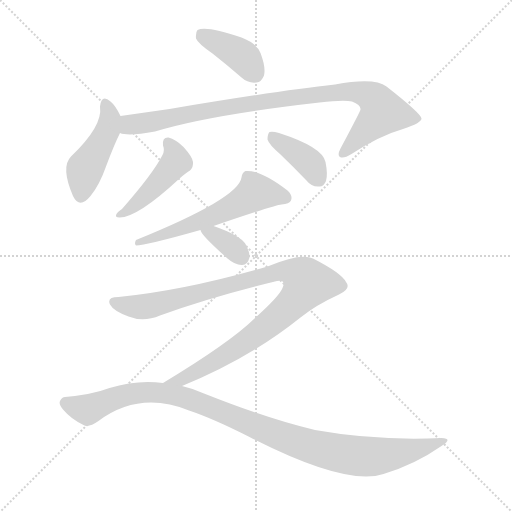
t = 0.00 s
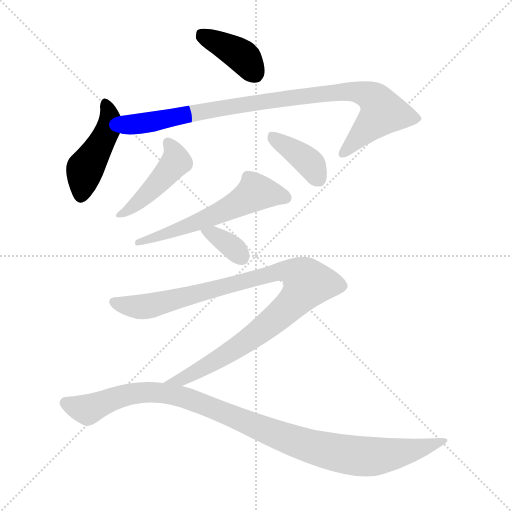
t = 1.36 s
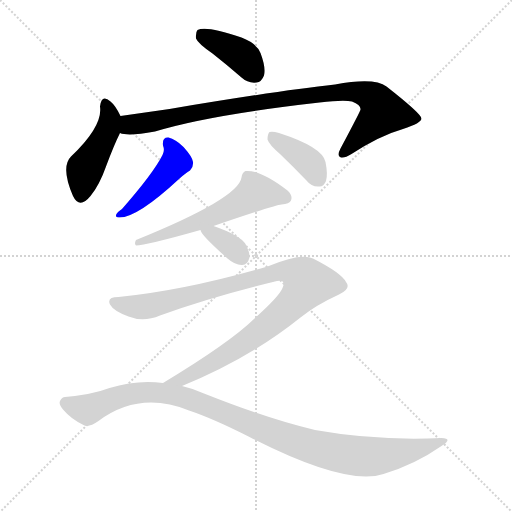
t = 2.71 s
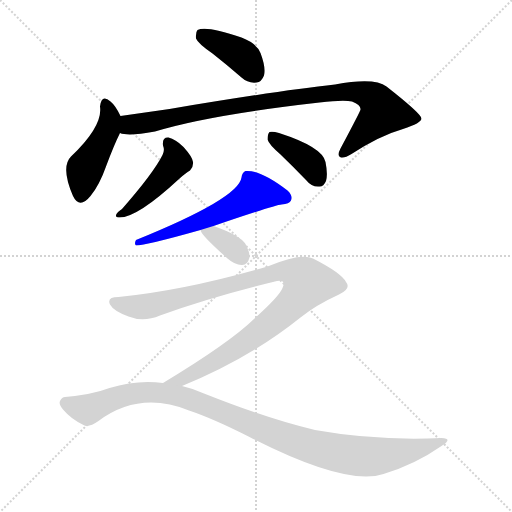
t = 4.07 s
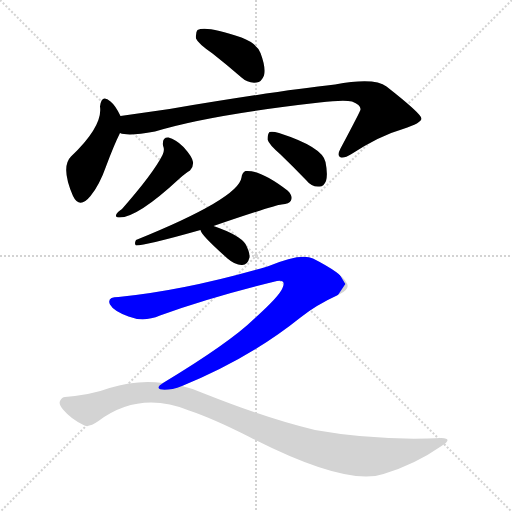
t = 5.43 s
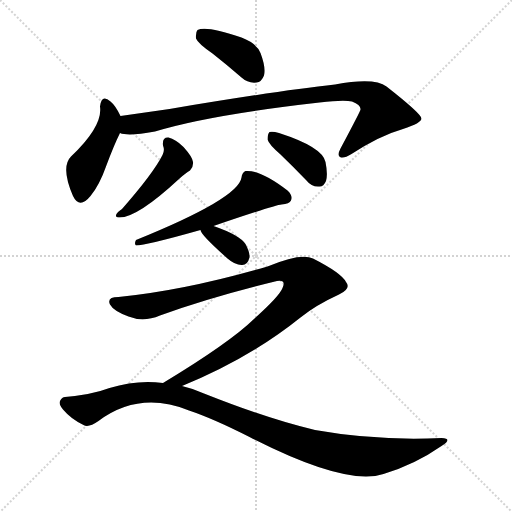
t = 6.78 s

The animated SVG that drew these frames (rendered in a browser with its animation timeline set to each time). Animation: 9 CSS @keyframes rules; one cycle of 6.78 s.

<svg version="1.1" viewBox="0 0 1024 1024" xmlns="http://www.w3.org/2000/svg">
  <g stroke="lightgray" stroke-dasharray="1,1" stroke-width="1" transform="scale(4, 4)">
    <line x1="0" y1="0" x2="256" y2="256"></line>
    <line x1="256" y1="0" x2="0" y2="256"></line>
    <line x1="128" y1="0" x2="128" y2="256"></line>
    <line x1="0" y1="128" x2="256" y2="128"></line>
  </g>
<g transform="scale(1, -1) translate(0, -900)">
   <style type="text/css">
    @keyframes keyframes0 {
      from {
       stroke: blue;
       stroke-dashoffset: 394;
       stroke-width: 128;
       }
       56% {
       animation-timing-function: step-end;
       stroke: blue;
       stroke-dashoffset: 0;
       stroke-width: 128;
       }
       to {
       stroke: black;
       stroke-width: 1024;
       }
       }
       #make-me-a-hanzi-animation-0 {
         animation: keyframes0 0.570638s both;
         animation-delay: 0.000000s;
         animation-timing-function: linear;
       }
    @keyframes keyframes1 {
      from {
       stroke: blue;
       stroke-dashoffset: 452;
       stroke-width: 128;
       }
       60% {
       animation-timing-function: step-end;
       stroke: blue;
       stroke-dashoffset: 0;
       stroke-width: 128;
       }
       to {
       stroke: black;
       stroke-width: 1024;
       }
       }
       #make-me-a-hanzi-animation-1 {
         animation: keyframes1 0.617839s both;
         animation-delay: 0.570638s;
         animation-timing-function: linear;
       }
    @keyframes keyframes2 {
      from {
       stroke: blue;
       stroke-dashoffset: 919;
       stroke-width: 128;
       }
       75% {
       animation-timing-function: step-end;
       stroke: blue;
       stroke-dashoffset: 0;
       stroke-width: 128;
       }
       to {
       stroke: black;
       stroke-width: 1024;
       }
       }
       #make-me-a-hanzi-animation-2 {
         animation: keyframes2 0.997884s both;
         animation-delay: 1.188477s;
         animation-timing-function: linear;
       }
    @keyframes keyframes3 {
      from {
       stroke: blue;
       stroke-dashoffset: 449;
       stroke-width: 128;
       }
       59% {
       animation-timing-function: step-end;
       stroke: blue;
       stroke-dashoffset: 0;
       stroke-width: 128;
       }
       to {
       stroke: black;
       stroke-width: 1024;
       }
       }
       #make-me-a-hanzi-animation-3 {
         animation: keyframes3 0.615397s both;
         animation-delay: 2.186361s;
         animation-timing-function: linear;
       }
    @keyframes keyframes4 {
      from {
       stroke: blue;
       stroke-dashoffset: 387;
       stroke-width: 128;
       }
       56% {
       animation-timing-function: step-end;
       stroke: blue;
       stroke-dashoffset: 0;
       stroke-width: 128;
       }
       to {
       stroke: black;
       stroke-width: 1024;
       }
       }
       #make-me-a-hanzi-animation-4 {
         animation: keyframes4 0.564941s both;
         animation-delay: 2.801758s;
         animation-timing-function: linear;
       }
    @keyframes keyframes5 {
      from {
       stroke: blue;
       stroke-dashoffset: 580;
       stroke-width: 128;
       }
       65% {
       animation-timing-function: step-end;
       stroke: blue;
       stroke-dashoffset: 0;
       stroke-width: 128;
       }
       to {
       stroke: black;
       stroke-width: 1024;
       }
       }
       #make-me-a-hanzi-animation-5 {
         animation: keyframes5 0.722005s both;
         animation-delay: 3.366699s;
         animation-timing-function: linear;
       }
    @keyframes keyframes6 {
      from {
       stroke: blue;
       stroke-dashoffset: 349;
       stroke-width: 128;
       }
       53% {
       animation-timing-function: step-end;
       stroke: blue;
       stroke-dashoffset: 0;
       stroke-width: 128;
       }
       to {
       stroke: black;
       stroke-width: 1024;
       }
       }
       #make-me-a-hanzi-animation-6 {
         animation: keyframes6 0.534017s both;
         animation-delay: 4.088704s;
         animation-timing-function: linear;
       }
    @keyframes keyframes7 {
      from {
       stroke: blue;
       stroke-dashoffset: 997;
       stroke-width: 128;
       }
       76% {
       animation-timing-function: step-end;
       stroke: blue;
       stroke-dashoffset: 0;
       stroke-width: 128;
       }
       to {
       stroke: black;
       stroke-width: 1024;
       }
       }
       #make-me-a-hanzi-animation-7 {
         animation: keyframes7 1.061361s both;
         animation-delay: 4.622721s;
         animation-timing-function: linear;
       }
    @keyframes keyframes8 {
      from {
       stroke: blue;
       stroke-dashoffset: 1043;
       stroke-width: 128;
       }
       77% {
       animation-timing-function: step-end;
       stroke: blue;
       stroke-dashoffset: 0;
       stroke-width: 128;
       }
       to {
       stroke: black;
       stroke-width: 1024;
       }
       }
       #make-me-a-hanzi-animation-8 {
         animation: keyframes8 1.098796s both;
         animation-delay: 5.684082s;
         animation-timing-function: linear;
       }
</style>
<path d="M 425.0 793.0 Q 453.0 771.0 483.0 745.0 Q 496.0 733.0 513.0 735.0 Q 523.0 736.0 528.0 749.0 Q 532.0 765.0 521.0 794.0 Q 514.0 813.0 483.0 825.0 Q 413.0 849.0 395.0 840.0 Q 391.0 836.0 392.0 823.0 Q 396.0 813.0 425.0 793.0 Z" fill="lightgray"></path> 
<path d="M 241.0 668.0 Q 231.0 689.0 221.0 697.0 Q 203.0 713.0 200.0 687.0 Q 206.0 648.0 142.0 587.0 Q 121.0 566.0 146.0 508.0 Q 159.0 481.0 181.0 508.0 Q 199.0 530.0 212.0 567.0 Q 228.0 610.0 240.0 634.0 C 249.0 652.0 249.0 652.0 241.0 668.0 Z" fill="lightgray"></path> 
<path d="M 240.0 634.0 Q 256.0 627.0 310.0 637.0 Q 418.0 670.0 639.0 695.0 Q 688.0 701.0 704.0 697.0 Q 722.0 690.0 721.0 681.0 Q 721.0 678.0 681.0 603.0 Q 674.0 590.0 680.0 586.0 Q 687.0 582.0 703.0 592.0 Q 760.0 629.0 806.0 642.0 Q 843.0 654.0 843.0 663.0 Q 842.0 673.0 773.0 727.0 Q 749.0 746.0 670.0 731.0 Q 559.0 719.0 339.0 682.0 Q 290.0 675.0 241.0 668.0 C 211.0 664.0 210.0 638.0 240.0 634.0 Z" fill="lightgray"></path> 
<path d="M 326.0 609.0 Q 330.0 599.0 325.0 590.0 Q 307.0 554.0 244.0 482.0 Q 235.0 476.0 233.0 472.0 Q 229.0 465.0 239.0 465.0 Q 275.0 465.0 358.0 542.0 Q 371.0 554.0 380.0 559.0 Q 387.0 566.0 386.0 576.0 Q 385.0 586.0 367.0 606.0 Q 351.0 622.0 337.0 625.0 Q 324.0 626.0 326.0 609.0 Z" fill="lightgray"></path> 
<path d="M 560.0 592.0 Q 585.0 568.0 613.0 539.0 Q 623.0 526.0 638.0 527.0 Q 647.0 526.0 652.0 538.0 Q 656.0 551.0 651.0 576.0 Q 645.0 606.0 558.0 634.0 Q 545.0 638.0 539.0 636.0 Q 535.0 632.0 535.0 621.0 Q 538.0 611.0 560.0 592.0 Z" fill="lightgray"></path> 
<path d="M 427.0 448.0 Q 550.0 490.0 563.0 491.0 Q 579.0 492.0 582.0 499.0 Q 586.0 509.0 575.0 519.0 Q 520.0 561.0 491.0 558.0 Q 484.0 555.0 483.0 545.0 Q 477.0 503.0 272.0 420.0 Q 268.0 413.0 272.0 409.0 Q 291.0 409.0 401.0 440.0 L 427.0 448.0 Z" fill="lightgray"></path> 
<path d="M 401.0 440.0 Q 401.0 431.0 455.0 383.0 Q 470.0 370.0 483.0 370.0 Q 495.0 369.0 499.0 385.0 Q 500.0 395.0 491.0 412.0 Q 479.0 430.0 427.0 448.0 C 399.0 458.0 394.0 460.0 401.0 440.0 Z" fill="lightgray"></path> 
<path d="M 364.0 128.0 Q 499.0 183.0 601.0 265.0 Q 632.0 290.0 678.0 311.0 Q 703.0 323.0 692.0 336.0 Q 683.0 354.0 626.0 383.0 Q 602.0 395.0 535.0 367.0 Q 370.0 319.0 237.0 306.0 Q 213.0 306.0 220.0 291.0 Q 227.0 278.0 257.0 267.0 Q 287.0 255.0 320.0 269.0 Q 422.0 306.0 554.0 338.0 Q 573.0 341.0 565.0 324.0 Q 559.0 308.0 509.0 263.0 Q 460.0 215.0 326.0 134.0 C 300.0 118.0 336.0 116.0 364.0 128.0 Z" fill="lightgray"></path> 
<path d="M 326.0 134.0 Q 274.0 141.0 219.0 124.0 Q 185.0 111.0 130.0 106.0 Q 124.0 106.0 120.0 98.0 Q 117.0 91.0 126.0 81.0 Q 142.0 62.0 167.0 50.0 Q 177.0 44.0 197.0 58.0 Q 279.0 119.0 378.0 79.0 Q 426.0 63.0 499.0 26.0 Q 692.0 -73.0 767.0 -48.0 Q 830.0 -29.0 883.0 8.0 Q 907.0 23.0 883.0 24.0 Q 753.0 18.0 630.0 40.0 Q 539.0 61.0 408.0 113.0 Q 386.0 123.0 364.0 128.0 L 326.0 134.0 Z" fill="lightgray"></path> 
      <clipPath id="make-me-a-hanzi-clip-0">
      <path d="M 425.0 793.0 Q 453.0 771.0 483.0 745.0 Q 496.0 733.0 513.0 735.0 Q 523.0 736.0 528.0 749.0 Q 532.0 765.0 521.0 794.0 Q 514.0 813.0 483.0 825.0 Q 413.0 849.0 395.0 840.0 Q 391.0 836.0 392.0 823.0 Q 396.0 813.0 425.0 793.0 Z" fill="lightgray"></path>
      </clipPath>
      <path clip-path="url(#make-me-a-hanzi-clip-0)" d="M 401.0 834.0 L 477.0 793.0 L 510.0 753.0 " fill="none" id="make-me-a-hanzi-animation-0" stroke-dasharray="266 532" stroke-linecap="round"></path>

      <clipPath id="make-me-a-hanzi-clip-1">
      <path d="M 241.0 668.0 Q 231.0 689.0 221.0 697.0 Q 203.0 713.0 200.0 687.0 Q 206.0 648.0 142.0 587.0 Q 121.0 566.0 146.0 508.0 Q 159.0 481.0 181.0 508.0 Q 199.0 530.0 212.0 567.0 Q 228.0 610.0 240.0 634.0 C 249.0 652.0 249.0 652.0 241.0 668.0 Z" fill="lightgray"></path>
      </clipPath>
      <path clip-path="url(#make-me-a-hanzi-clip-1)" d="M 211.0 692.0 L 220.0 663.0 L 214.0 637.0 L 170.0 562.0 L 162.0 511.0 " fill="none" id="make-me-a-hanzi-animation-1" stroke-dasharray="324 648" stroke-linecap="round"></path>

      <clipPath id="make-me-a-hanzi-clip-2">
      <path d="M 240.0 634.0 Q 256.0 627.0 310.0 637.0 Q 418.0 670.0 639.0 695.0 Q 688.0 701.0 704.0 697.0 Q 722.0 690.0 721.0 681.0 Q 721.0 678.0 681.0 603.0 Q 674.0 590.0 680.0 586.0 Q 687.0 582.0 703.0 592.0 Q 760.0 629.0 806.0 642.0 Q 843.0 654.0 843.0 663.0 Q 842.0 673.0 773.0 727.0 Q 749.0 746.0 670.0 731.0 Q 559.0 719.0 339.0 682.0 Q 290.0 675.0 241.0 668.0 C 211.0 664.0 210.0 638.0 240.0 634.0 Z" fill="lightgray"></path>
      </clipPath>
      <path clip-path="url(#make-me-a-hanzi-clip-2)" d="M 246.0 640.0 L 259.0 651.0 L 501.0 694.0 L 683.0 717.0 L 734.0 711.0 L 751.0 699.0 L 766.0 676.0 L 685.0 592.0 " fill="none" id="make-me-a-hanzi-animation-2" stroke-dasharray="791 1582" stroke-linecap="round"></path>

      <clipPath id="make-me-a-hanzi-clip-3">
      <path d="M 326.0 609.0 Q 330.0 599.0 325.0 590.0 Q 307.0 554.0 244.0 482.0 Q 235.0 476.0 233.0 472.0 Q 229.0 465.0 239.0 465.0 Q 275.0 465.0 358.0 542.0 Q 371.0 554.0 380.0 559.0 Q 387.0 566.0 386.0 576.0 Q 385.0 586.0 367.0 606.0 Q 351.0 622.0 337.0 625.0 Q 324.0 626.0 326.0 609.0 Z" fill="lightgray"></path>
      </clipPath>
      <path clip-path="url(#make-me-a-hanzi-clip-3)" d="M 336.0 614.0 L 352.0 583.0 L 346.0 568.0 L 279.0 497.0 L 242.0 473.0 " fill="none" id="make-me-a-hanzi-animation-3" stroke-dasharray="321 642" stroke-linecap="round"></path>

      <clipPath id="make-me-a-hanzi-clip-4">
      <path d="M 560.0 592.0 Q 585.0 568.0 613.0 539.0 Q 623.0 526.0 638.0 527.0 Q 647.0 526.0 652.0 538.0 Q 656.0 551.0 651.0 576.0 Q 645.0 606.0 558.0 634.0 Q 545.0 638.0 539.0 636.0 Q 535.0 632.0 535.0 621.0 Q 538.0 611.0 560.0 592.0 Z" fill="lightgray"></path>
      </clipPath>
      <path clip-path="url(#make-me-a-hanzi-clip-4)" d="M 543.0 627.0 L 618.0 575.0 L 638.0 541.0 " fill="none" id="make-me-a-hanzi-animation-4" stroke-dasharray="259 518" stroke-linecap="round"></path>

      <clipPath id="make-me-a-hanzi-clip-5">
      <path d="M 427.0 448.0 Q 550.0 490.0 563.0 491.0 Q 579.0 492.0 582.0 499.0 Q 586.0 509.0 575.0 519.0 Q 520.0 561.0 491.0 558.0 Q 484.0 555.0 483.0 545.0 Q 477.0 503.0 272.0 420.0 Q 268.0 413.0 272.0 409.0 Q 291.0 409.0 401.0 440.0 L 427.0 448.0 Z" fill="lightgray"></path>
      </clipPath>
      <path clip-path="url(#make-me-a-hanzi-clip-5)" d="M 572.0 504.0 L 556.0 511.0 L 511.0 515.0 L 457.0 482.0 L 386.0 450.0 L 334.0 437.0 L 299.0 421.0 L 285.0 424.0 L 274.0 415.0 " fill="none" id="make-me-a-hanzi-animation-5" stroke-dasharray="452 904" stroke-linecap="round"></path>

      <clipPath id="make-me-a-hanzi-clip-6">
      <path d="M 401.0 440.0 Q 401.0 431.0 455.0 383.0 Q 470.0 370.0 483.0 370.0 Q 495.0 369.0 499.0 385.0 Q 500.0 395.0 491.0 412.0 Q 479.0 430.0 427.0 448.0 C 399.0 458.0 394.0 460.0 401.0 440.0 Z" fill="lightgray"></path>
      </clipPath>
      <path clip-path="url(#make-me-a-hanzi-clip-6)" d="M 408.0 440.0 L 431.0 430.0 L 483.0 386.0 " fill="none" id="make-me-a-hanzi-animation-6" stroke-dasharray="221 442" stroke-linecap="round"></path>

      <clipPath id="make-me-a-hanzi-clip-7">
      <path d="M 364.0 128.0 Q 499.0 183.0 601.0 265.0 Q 632.0 290.0 678.0 311.0 Q 703.0 323.0 692.0 336.0 Q 683.0 354.0 626.0 383.0 Q 602.0 395.0 535.0 367.0 Q 370.0 319.0 237.0 306.0 Q 213.0 306.0 220.0 291.0 Q 227.0 278.0 257.0 267.0 Q 287.0 255.0 320.0 269.0 Q 422.0 306.0 554.0 338.0 Q 573.0 341.0 565.0 324.0 Q 559.0 308.0 509.0 263.0 Q 460.0 215.0 326.0 134.0 C 300.0 118.0 336.0 116.0 364.0 128.0 Z" fill="lightgray"></path>
      </clipPath>
      <path clip-path="url(#make-me-a-hanzi-clip-7)" d="M 231.0 296.0 L 259.0 288.0 L 304.0 289.0 L 551.0 357.0 L 590.0 355.0 L 609.0 344.0 L 615.0 334.0 L 595.0 304.0 L 522.0 239.0 L 435.0 180.0 L 367.0 142.0 L 346.0 137.0 " fill="none" id="make-me-a-hanzi-animation-7" stroke-dasharray="869 1738" stroke-linecap="round"></path>

      <clipPath id="make-me-a-hanzi-clip-8">
      <path d="M 326.0 134.0 Q 274.0 141.0 219.0 124.0 Q 185.0 111.0 130.0 106.0 Q 124.0 106.0 120.0 98.0 Q 117.0 91.0 126.0 81.0 Q 142.0 62.0 167.0 50.0 Q 177.0 44.0 197.0 58.0 Q 279.0 119.0 378.0 79.0 Q 426.0 63.0 499.0 26.0 Q 692.0 -73.0 767.0 -48.0 Q 830.0 -29.0 883.0 8.0 Q 907.0 23.0 883.0 24.0 Q 753.0 18.0 630.0 40.0 Q 539.0 61.0 408.0 113.0 Q 386.0 123.0 364.0 128.0 L 326.0 134.0 Z" fill="lightgray"></path>
      </clipPath>
      <path clip-path="url(#make-me-a-hanzi-clip-8)" d="M 131.0 94.0 L 177.0 82.0 L 261.0 112.0 L 303.0 116.0 L 354.0 109.0 L 582.0 20.0 L 704.0 -11.0 L 763.0 -12.0 L 887.0 16.0 " fill="none" id="make-me-a-hanzi-animation-8" stroke-dasharray="915 1830" stroke-linecap="round"></path>

</g>
</svg>
